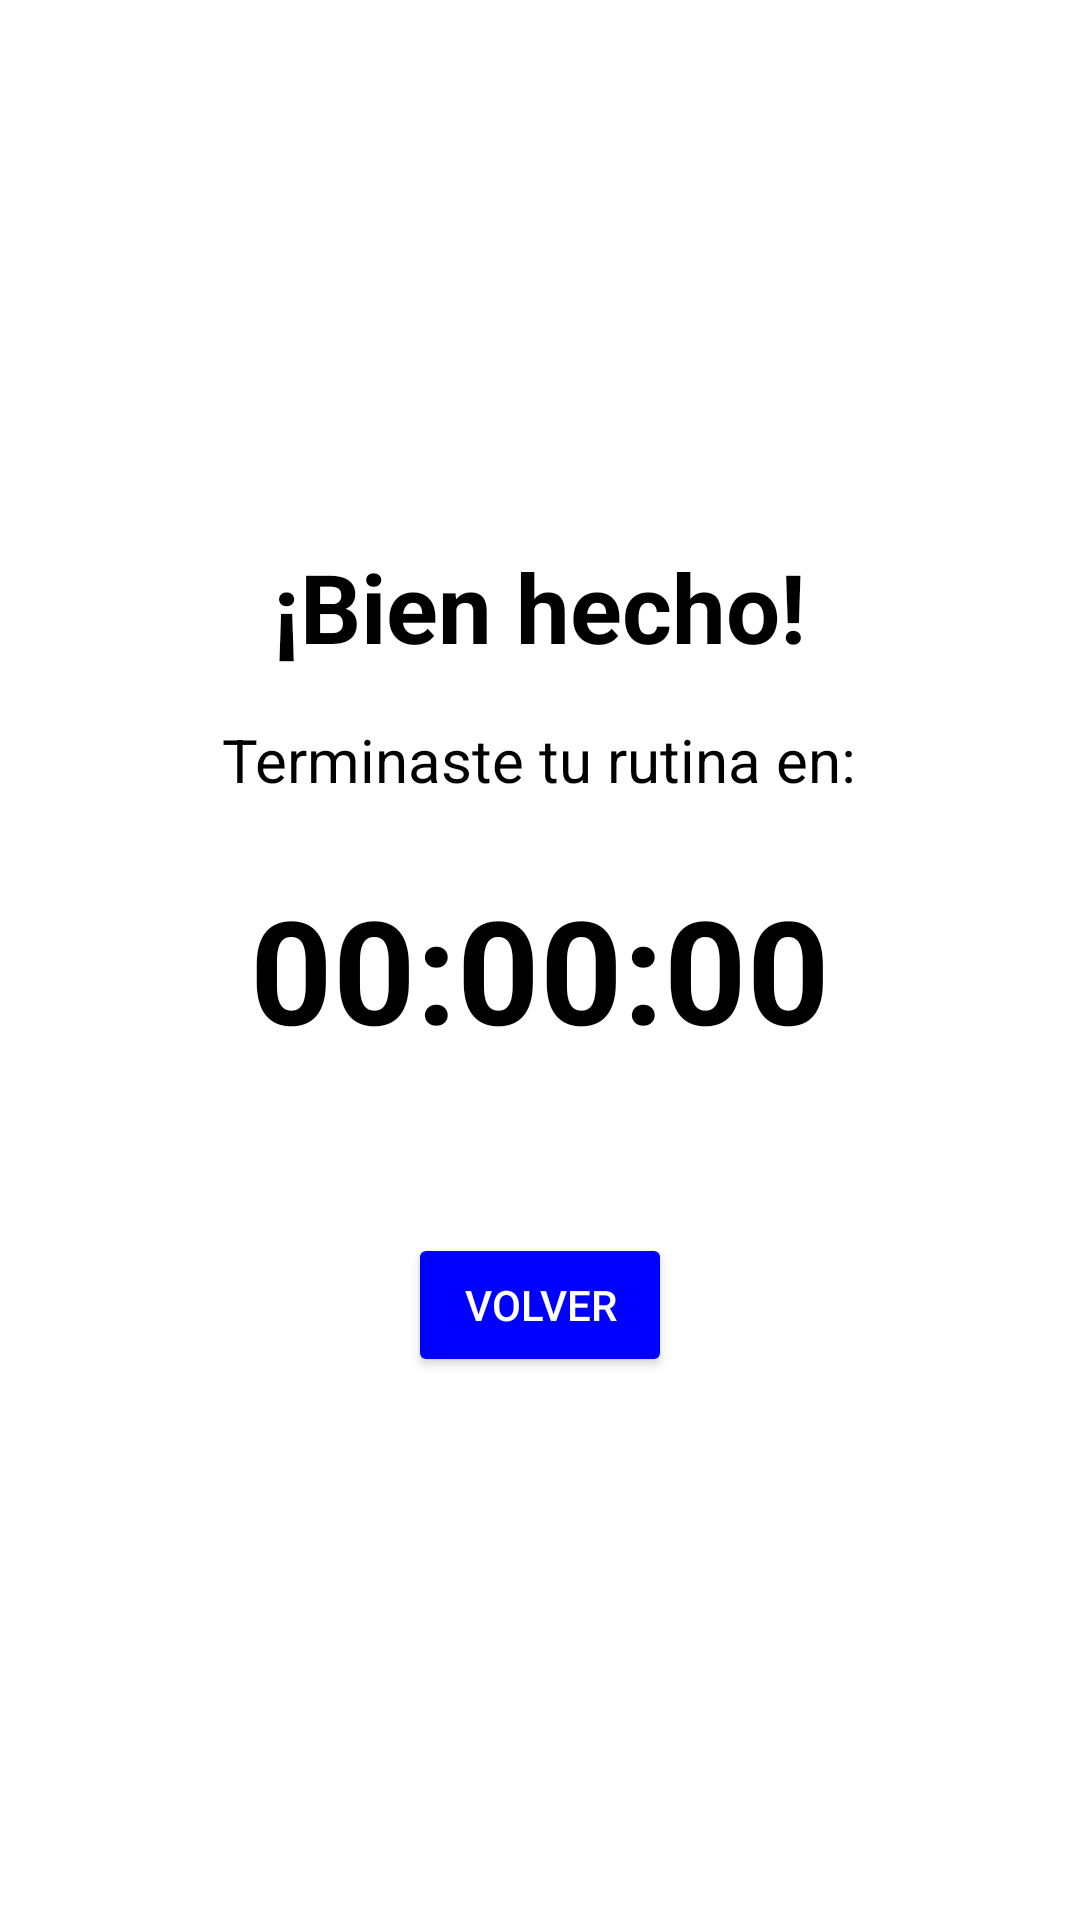

Write the Android layout XML for this screen, with the resource values it uses.
<!-- AndroidManifest.xml: application theme Theme.PersonalTraining -->
<!-- res/layout/result_fragment.xml -->
<?xml version="1.0" encoding="utf-8"?>
<layout xmlns:android="http://schemas.android.com/apk/res/android"
    xmlns:tools="http://schemas.android.com/tools">


    <FrameLayout
        android:layout_width="match_parent"
        android:layout_height="match_parent"
        android:background="@color/white"
        tools:context=".ResultFragment">

    <LinearLayout
        android:layout_width="match_parent"
        android:layout_height="match_parent"
        android:orientation="vertical"
        android:gravity="center"
        android:padding="16dp">

        <TextView
            android:id="@+id/tvTitle"
            android:layout_width="wrap_content"
            android:layout_height="wrap_content"
            android:text="¡Bien hecho!"
            android:textSize="32sp"
            android:textStyle="bold"
            android:textColor="@color/black"
            android:layout_marginBottom="16dp" />

        <TextView
            android:id="@+id/tvMessage"
            android:layout_width="wrap_content"
            android:layout_height="wrap_content"
            android:text="Terminaste tu rutina en:"
            android:textSize="20sp"
            android:textColor="@color/black"
            android:layout_marginBottom="24dp" />

        <TextView
            android:id="@+id/textViewElapsedTime"
            android:layout_width="wrap_content"
            android:layout_height="wrap_content"
            android:text="00:00:00"
            android:textSize="48sp"
            android:textStyle="bold"
            android:textColor="@color/black"
            android:layout_marginBottom="32dp" />

        <Button
            android:id="@+id/btnReturn"
            android:layout_width="wrap_content"
            android:layout_height="wrap_content"
            android:text="Volver"
            android:backgroundTint="@color/blue"
            android:textColor="@android:color/white"
            android:layout_marginTop="24dp"
            android:onClick="onReturnButtonClicked"/>

    </LinearLayout>

</FrameLayout>
    </layout>
<!-- resources referenced by this layout -->
<resources>
  <color name="black">#FF000000</color>
  <color name="blue">#0000FF</color>
  <color name="white">#FFFFFFFF</color>
  <style name="Theme.PersonalTraining" parent="Base.Theme.PersonalTraining" />
  <style name="Base.Theme.PersonalTraining" parent="Theme.Material3.DayNight.NoActionBar">
          
          
      </style>
</resources>
